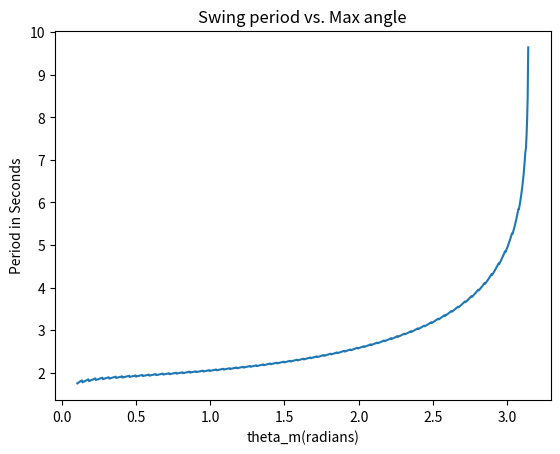

Write Python code to recreate this figure.

import numpy as np
import matplotlib.pyplot as plt
#%% Calculate
#initialize arrays and constants
d_theta = 0.001; l = 1 ; gravity = 9.8
theta_m = np.linspace(np.pi/30, np.pi, 777); Period = np.zeros(theta_m.size)

#initializing to calculate the angle vs. time
for j in range(len(Period)):
    i_max = int(theta_m[j]/d_theta)     #calculation for i_max
    dT = []     #place holder
    
    #Caluclation of all period and theta_m
    for i in range(i_max-1):
        dT.append(d_theta/ ( np.sqrt(np.cos(i*d_theta) - np.cos(theta_m[j]) )))
    Period[j] = np.sum(dT)*np.sqrt((8*l)/gravity)
#%%Plot
plt.plot(theta_m,Period)
plt.title('Swing period vs. Max angle')
plt.xlabel('theta_m(radians)')
plt.ylabel('Period in Seconds')